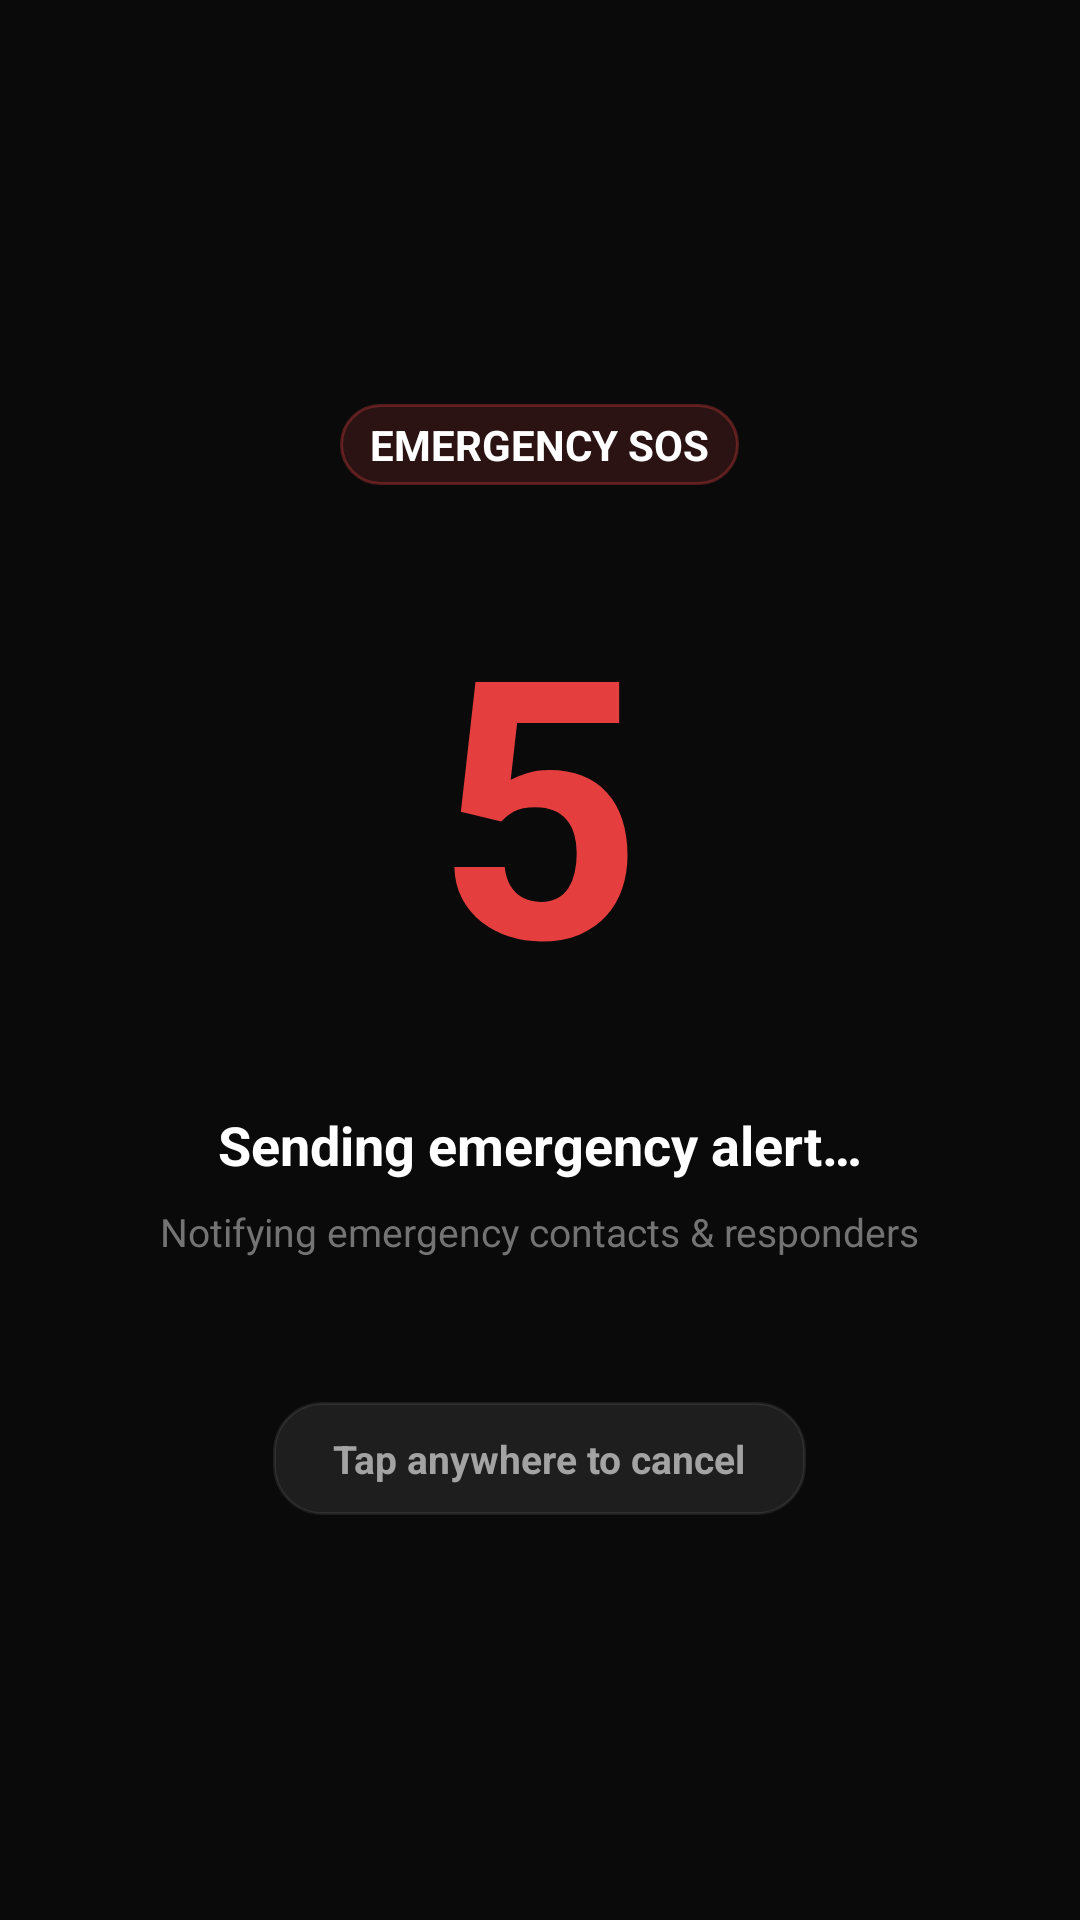

Produce the Android XML layout that renders to this screen, including the resource entries it uses.
<!-- AndroidManifest.xml: activity theme Theme.GeoRescuX -->
<!-- res/layout/activity_sos.xml -->
<?xml version="1.0" encoding="utf-8"?>
<FrameLayout xmlns:android="http://schemas.android.com/apk/res/android"
    xmlns:app="http://schemas.android.com/apk/res-auto"
    android:id="@+id/sosRoot"
    android:layout_width="match_parent"
    android:layout_height="match_parent"
    android:background="@color/bg_app"
    android:clickable="true"
    android:focusable="true">

    
    <LinearLayout
        android:id="@+id/countdownContainer"
        android:layout_width="match_parent"
        android:layout_height="match_parent"
        android:gravity="center"
        android:orientation="vertical"
        android:padding="24dp">

        
        <TextView
            android:layout_width="wrap_content"
            android:layout_height="wrap_content"
            android:background="@drawable/bg_badge_pill"
            android:backgroundTint="@color/sos_red"
            android:text="EMERGENCY SOS"
            android:textColor="@color/white"
            android:textSize="14sp"
            android:textStyle="bold" />

        
        <TextView
            android:id="@+id/textViewCountdown"
            android:layout_width="wrap_content"
            android:layout_height="wrap_content"
            android:layout_marginVertical="24dp"
            android:text="5"
            android:textColor="@color/sos_red"
            android:textSize="120sp"
            android:textStyle="bold" />

        <TextView
            android:layout_width="wrap_content"
            android:layout_height="wrap_content"
            android:text="Sending emergency alert…"
            android:textColor="@color/text_primary"
            android:textSize="18sp"
            android:textStyle="bold" />

        <TextView
            android:layout_width="wrap_content"
            android:layout_height="wrap_content"
            android:layout_marginTop="8dp"
            android:text="Notifying emergency contacts &amp; responders"
            android:textColor="@color/text_muted"
            android:textSize="13sp" />

        <TextView
            android:layout_width="wrap_content"
            android:layout_height="wrap_content"
            android:layout_marginTop="48dp"
            android:background="@drawable/bg_card_dark"
            android:paddingHorizontal="20dp"
            android:paddingVertical="10dp"
            android:text="Tap anywhere to cancel"
            android:textColor="@color/text_secondary"
            android:textSize="13sp"
            android:textStyle="bold" />
    </LinearLayout>

    
    <LinearLayout
        android:id="@+id/activeContainer"
        android:layout_width="match_parent"
        android:layout_height="match_parent"
        android:gravity="center"
        android:orientation="vertical"
        android:padding="24dp"
        android:visibility="gone">

        
        <TextView
            android:layout_width="wrap_content"
            android:layout_height="wrap_content"
            android:background="@drawable/bg_badge_pill"
            android:backgroundTint="@color/sos_red"
            android:text="EMERGENCY ACTIVE"
            android:textColor="@color/white"
            android:textSize="14sp"
            android:textStyle="bold" />

        
        <TextView
            android:layout_width="wrap_content"
            android:layout_height="wrap_content"
            android:layout_marginTop="24dp"
            android:text="🚨"
            android:textSize="54sp" />

        <TextView
            android:layout_width="wrap_content"
            android:layout_height="wrap_content"
            android:layout_marginTop="12dp"
            android:text="Emergency Broadcast Live"
            android:textColor="@color/text_primary"
            android:textSize="22sp"
            android:textStyle="bold" />

        
        <TextView
            android:id="@+id/textViewSosInfo"
            android:layout_width="wrap_content"
            android:layout_height="wrap_content"
            android:layout_marginTop="6dp"
            android:textColor="@color/text_secondary"
            android:textSize="14sp" />

        
        <com.google.android.material.card.MaterialCardView
            android:layout_width="match_parent"
            android:layout_height="wrap_content"
            android:layout_marginTop="28dp"
            app:cardBackgroundColor="@color/bg_card"
            app:cardCornerRadius="16dp"
            app:cardElevation="0dp"
            app:strokeColor="@color/divider_subtle"
            app:strokeWidth="1dp">

            <LinearLayout
                android:layout_width="match_parent"
                android:layout_height="wrap_content"
                android:gravity="center_horizontal"
                android:orientation="vertical"
                android:padding="16dp">

                <TextView
                    android:id="@+id/textViewLocationStatus"
                    android:layout_width="wrap_content"
                    android:layout_height="wrap_content"
                    android:text="Getting location..."
                    android:textColor="@color/mesh_sky"
                    android:textSize="14sp"
                    android:textStyle="bold" />

                <TextView
                    android:id="@+id/textViewLocationCoords"
                    android:layout_width="wrap_content"
                    android:layout_height="wrap_content"
                    android:layout_marginTop="6dp"
                    android:textColor="@color/text_secondary"
                    android:textSize="13sp"
                    android:visibility="gone" />

                <Button
                    android:id="@+id/buttonGrantLocation"
                    android:layout_width="wrap_content"
                    android:layout_height="wrap_content"
                    android:layout_marginTop="10dp"
                    android:background="@drawable/bg_button_violet"
                    android:minHeight="0dp"
                    android:paddingHorizontal="20dp"
                    android:paddingVertical="8dp"
                    android:stateListAnimator="@null"
                    android:text="Grant Location"
                    android:textColor="@color/white"
                    android:textSize="13sp"
                    android:textStyle="bold"
                    android:visibility="gone"
                    app:backgroundTint="@null" />
            </LinearLayout>
        </com.google.android.material.card.MaterialCardView>

        
        <LinearLayout
            android:layout_width="match_parent"
            android:layout_height="wrap_content"
            android:layout_marginTop="20dp"
            android:orientation="vertical">

            <TextView
                android:layout_width="wrap_content"
                android:layout_height="wrap_content"
                android:text="Optional Note (e.g., trapped, injured):"
                android:textColor="@color/text_secondary"
                android:textSize="14sp" />

            <EditText
                android:id="@+id/editNote"
                android:layout_width="match_parent"
                android:layout_height="wrap_content"
                android:layout_marginTop="8dp"
                android:background="@drawable/bg_card_dark"
                android:hint="Type details here..."
                android:padding="12dp"
                android:textColor="@color/text_primary"
                android:textColorHint="@color/text_muted"
                android:textSize="16sp"
                android:maxLength="120"
                android:inputType="textMultiLine"
                android:maxLines="3"/>
                
            <TextView
                android:id="@+id/textNoteCounter"
                android:layout_width="wrap_content"
                android:layout_height="wrap_content"
                android:layout_gravity="end"
                android:layout_marginTop="4dp"
                android:text="0/120"
                android:textColor="@color/text_muted"
                android:textSize="12sp" />
        </LinearLayout>

        
        <Button
            android:id="@+id/buttonStopEmergency"
            android:layout_width="match_parent"
            android:layout_height="wrap_content"
            android:layout_marginTop="24dp"
            android:background="@drawable/bg_button_white"
            android:stateListAnimator="@null"
            android:text="Stop Emergency"
            android:textAllCaps="false"
            android:textColor="@color/sos_red_dark"
            android:textSize="18sp"
            android:textStyle="bold"
            app:backgroundTint="@null" />

    </LinearLayout>
</FrameLayout>
<!-- resources referenced by this layout -->
<resources>
  <color name="bg_app">#0A0A0A</color>
  <color name="bg_card">#1E1E1E</color>
  <color name="divider_subtle">#14FFFFFF</color>
  <color name="mesh_sky">#38BDF8</color>
  <color name="sos_red">#E53E3E</color>
  <color name="sos_red_dark">#991B1B</color>
  <color name="text_muted">#737373</color>
  <color name="text_primary">#FFFFFF</color>
  <color name="text_secondary">#A3A3A3</color>
  <color name="white">#FFFFFFFF</color>
  <!-- drawable bg_badge_pill (drawable) -->
  <?xml version="1.0" encoding="utf-8"?>
  <shape xmlns:android="http://schemas.android.com/apk/res/android"
      android:shape="rectangle">
      <solid android:color="@color/violet_dim" />
      <corners android:radius="999dp" />
      <stroke
          android:width="1dp"
          android:color="@color/violet_border" />
      <padding
          android:bottom="4dp"
          android:left="10dp"
          android:right="10dp"
          android:top="4dp" />
  </shape>
  <!-- drawable bg_button_violet (drawable) -->
  <?xml version="1.0" encoding="utf-8"?>
  <ripple xmlns:android="http://schemas.android.com/apk/res/android"
      android:color="#4DFFFFFF">
      <item>
          <shape android:shape="rectangle">
              <solid android:color="@color/violet_accent" />
              <corners android:radius="12dp" />
              <padding
                  android:bottom="14dp"
                  android:top="14dp" />
          </shape>
      </item>
  </ripple>
  <!-- drawable bg_button_white (drawable) -->
  <?xml version="1.0" encoding="utf-8"?>
  <ripple xmlns:android="http://schemas.android.com/apk/res/android"
      android:color="#33B71C1C">
      <item>
          <shape android:shape="rectangle">
              <solid android:color="@color/white" />
              <corners android:radius="14dp" />
              <padding
                  android:bottom="14dp"
                  android:top="14dp" />
          </shape>
      </item>
  </ripple>
  <!-- drawable bg_card_dark (drawable) -->
  <?xml version="1.0" encoding="utf-8"?>
  <shape xmlns:android="http://schemas.android.com/apk/res/android"
      android:shape="rectangle">
      <solid android:color="@color/bg_card" />
      <corners android:radius="16dp" />
      <stroke
          android:width="1dp"
          android:color="@color/divider_subtle" />
  </shape>
  <style name="Theme.GeoRescuX" parent="Theme.MaterialComponents.DayNight.NoActionBar">
          
          <item name="colorPrimary">@color/violet_accent</item>
          <item name="colorPrimaryVariant">@color/bg_app</item>
          <item name="colorOnPrimary">@color/white</item>
          
          <item name="colorSecondary">@color/violet_light</item>
          <item name="colorSecondaryVariant">@color/violet_dim</item>
          <item name="colorOnSecondary">@color/white</item>
          
          <item name="android:windowBackground">@color/bg_app</item>
          <item name="colorSurface">@color/bg_surface</item>
          <item name="colorOnSurface">@color/text_primary</item>
          
          <item name="android:statusBarColor">@color/bg_app</item>
          <item name="android:navigationBarColor">@color/bg_app</item>
          
          <item name="materialCardViewStyle">@style/Widget.GeoRescuX.Card</item>
      </style>
  <color name="violet_dim">#267C3AED</color>
  <color name="violet_border">#557C3AED</color>
  <color name="violet_accent">#7C3AED</color>
  <color name="violet_light">#8B5CF6</color>
  <color name="bg_surface">#161616</color>
  <style name="Widget.GeoRescuX.Card" parent="Widget.MaterialComponents.CardView">
          <item name="cardBackgroundColor">@color/bg_card</item>
          <item name="cardCornerRadius">16dp</item>
          <item name="cardElevation">0dp</item>
          <item name="strokeColor">@color/divider_subtle</item>
          <item name="strokeWidth">1dp</item>
      </style>
</resources>
